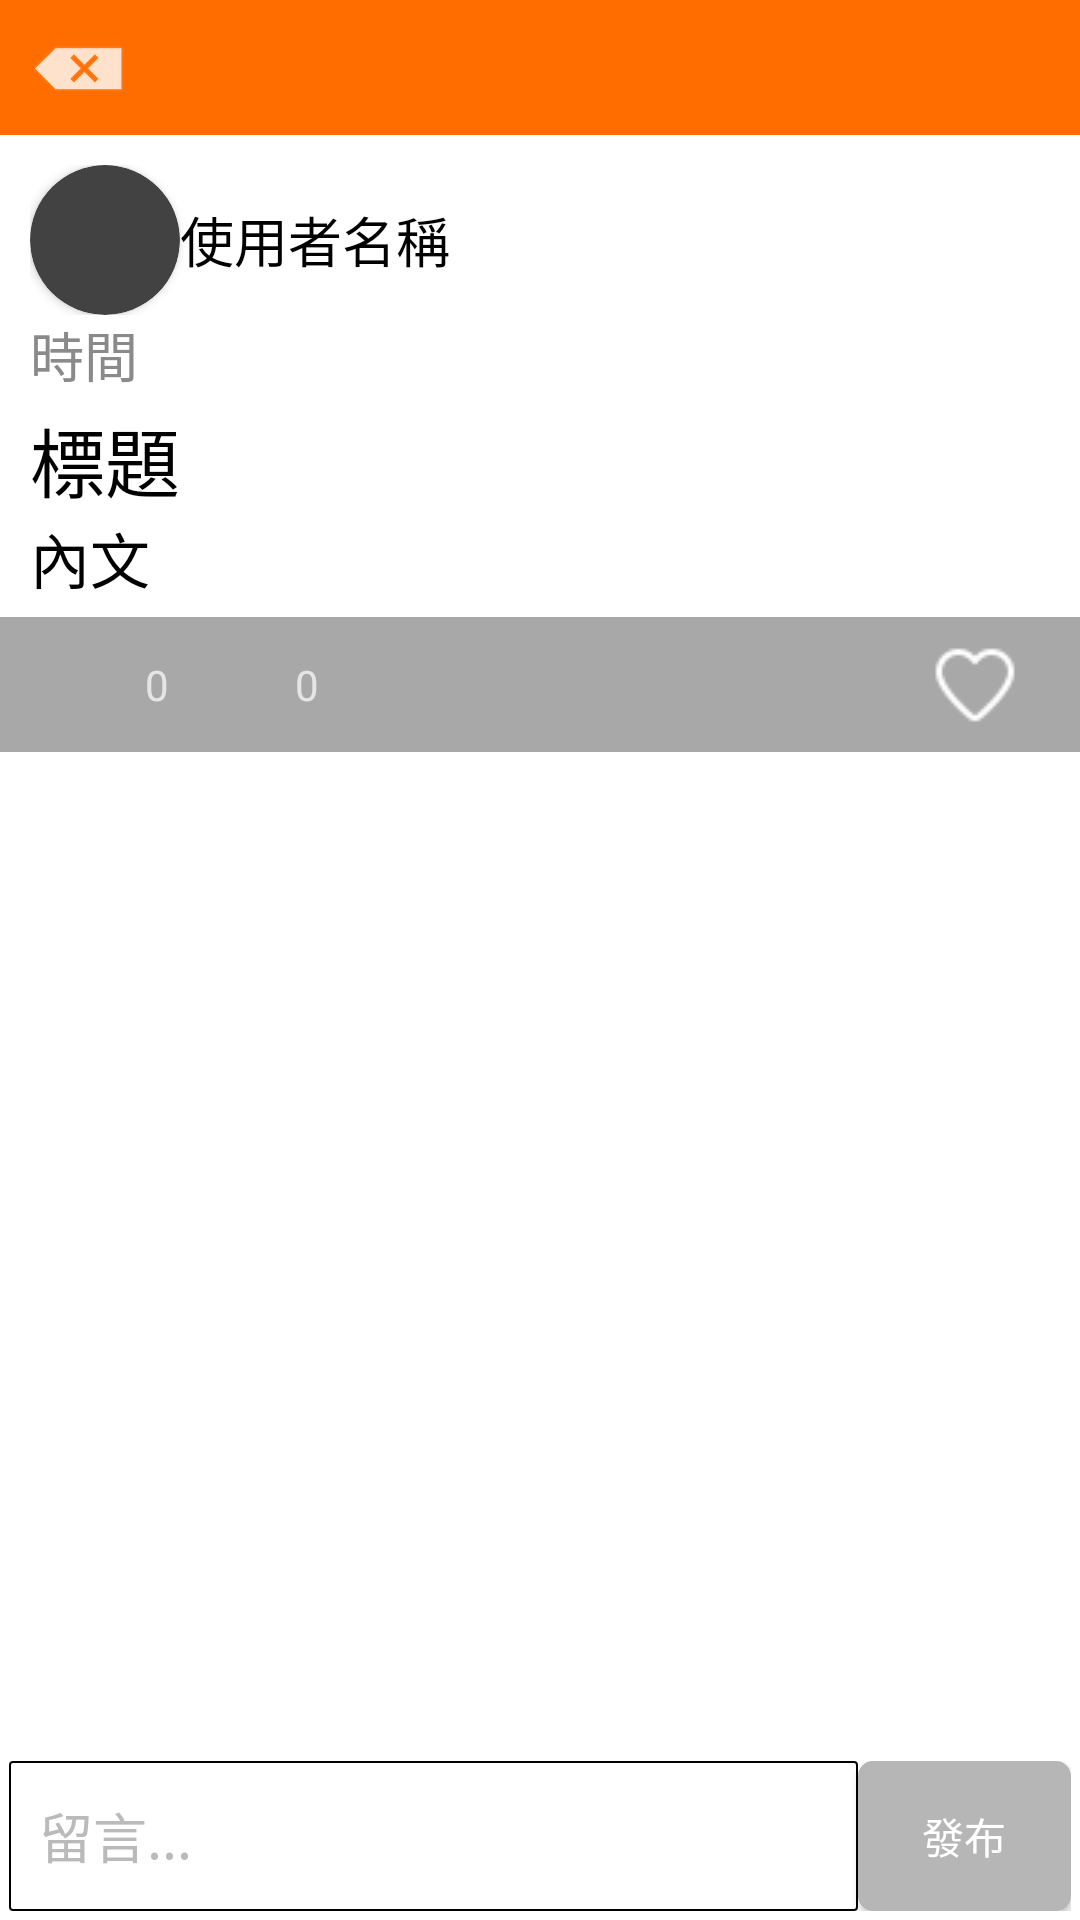

Layout XML and referenced resources for this Android screen:
<!-- AndroidManifest.xml: application theme AppTheme -->
<!-- res/layout/fragment_post_detail_.xml -->
<?xml version="1.0" encoding="utf-8"?>
<androidx.constraintlayout.widget.ConstraintLayout xmlns:android="http://schemas.android.com/apk/res/android"
    xmlns:app="http://schemas.android.com/apk/res-auto"
    xmlns:tools="http://schemas.android.com/tools"
    android:layout_width="match_parent"
    android:layout_height="match_parent"

    android:background="#FFFFFF">

    <LinearLayout
        android:id="@+id/_post_detail_back_layout"
        android:layout_width="match_parent"
        android:layout_height="45dp"
        android:background="#FF6D00"
        android:orientation="horizontal"
        app:layout_constraintStart_toStartOf="parent"
        app:layout_constraintTop_toTopOf="parent">

        <ImageButton
            android:id="@+id/_post_detail_back"
            android:layout_width="wrap_content"
            android:layout_height="match_parent"
            android:layout_marginLeft="10dp"
            android:background="#00FFFFFF"
            android:src="@android:drawable/ic_input_delete" />
    </LinearLayout>

    <ScrollView
        android:id="@+id/_post_detail_scrollview"
        android:layout_width="match_parent"
        android:layout_height="0dp"
        app:layout_constraintBottom_toTopOf="@+id/_post_detail_edittextblock"
        app:layout_constraintStart_toStartOf="parent"
        app:layout_constraintTop_toBottomOf="@+id/_post_detail_back_layout"
        android:fillViewport="true">

        <LinearLayout
            android:layout_width="match_parent"
            android:layout_height="match_parent"
            android:background="#FFFFFF"
            android:orientation="vertical">


            <LinearLayout
                android:layout_width="match_parent"
                android:layout_height="50dp"
                android:layout_marginTop="10dp"
                android:layout_marginLeft="10dp"
                android:layout_marginRight="10dp"
                android:orientation="horizontal">

                <androidx.cardview.widget.CardView
                    android:id="@+id/_post_detail_cardview"
                    android:layout_width="50dp"
                    android:layout_height="50dp"
                    android:layout_marginStart="0dp"
                    android:layout_marginLeft="0dp"
                    app:cardCornerRadius="25dp">

                    <ImageView
                        android:id="@+id/_post_detail_author_image"
                        android:layout_width="match_parent"
                        android:layout_height="match_parent" />

                </androidx.cardview.widget.CardView>

                <TextView
                    android:id="@+id/_post_detail_author"
                    android:layout_width="150dp"
                    android:layout_height="50dp"
                    android:gravity="center_vertical"
                    android:text="使用者名稱"
                    android:textColor="#ff000000"
                    android:textSize="18sp" />

            </LinearLayout>

            <TextView
                android:id="@+id/_post_detail_dateTime"
                android:layout_width="match_parent"
                android:layout_height="30dp"
                android:layout_marginLeft="10dp"
                android:layout_marginRight="10dp"
                android:text="時間"
                android:textColor="#8A8A8A"
                android:textSize="18sp"
                app:layout_constraintStart_toStartOf="parent"
                app:layout_constraintTop_toBottomOf="@+id/_post_cardview" />

            <TextView
                android:id="@+id/_post_detail_title"
                android:layout_width="match_parent"
                android:layout_height="wrap_content"
                android:layout_marginLeft="10dp"
                android:layout_marginRight="10dp"
                android:gravity="center_vertical"
                android:text="標題"
                android:textColor="#ff000000"
                android:textSize="25sp"
                app:layout_constraintStart_toStartOf="parent"
                app:layout_constraintTop_toBottomOf="@+id/_post_dateTime" />

            <ImageView
                android:id="@+id/_post_detail_image"
                android:layout_width="match_parent"
                android:layout_height="200dp"
                android:layout_marginLeft="10dp"
                android:layout_marginRight="10dp"
                android:visibility="gone" />

            <TextView
                android:id="@+id/_post_detail_body"
                android:layout_width="match_parent"
                android:layout_height="wrap_content"
                android:layout_marginLeft="10dp"
                android:layout_marginRight="10dp"
                android:layout_marginBottom="5dp"
                android:gravity="center_vertical"
                android:text="內文"
                android:textColor="#ff000000"
                android:textSize="20sp"
                app:layout_constraintBottom_toBottomOf="parent"
                app:layout_constraintStart_toStartOf="parent"
                app:layout_constraintTop_toBottomOf="@+id/_post_title" />

            <androidx.constraintlayout.widget.ConstraintLayout
                android:layout_width="match_parent"
                android:layout_height="45dp"
                android:background="#A8A8A8"
                >

                <LinearLayout
                    android:layout_width="match_parent"

                    android:layout_height="45dp"
                    android:orientation="horizontal"
                    android:padding="10dp"
                    app:layout_constraintStart_toStartOf="parent"
                    app:layout_constraintTop_toTopOf="parent">

                    <ImageView
                        android:layout_width="25dp"
                        android:layout_height="match_parent"
                        android:layout_marginLeft="5dp"
                        app:srcCompat="@drawable/ic_heart"
                        tools:srcCompat="@drawable/ic_heart" />

                    <TextView
                        android:id="@+id/_post_detail_like_number"
                        android:layout_width="25dp"
                        android:layout_height="match_parent"
                        android:gravity="center"
                        android:text="0" />

                    <ImageView
                        android:layout_width="25dp"
                        android:layout_height="match_parent"
                        app:srcCompat="@drawable/ic_comments"
                        tools:srcCompat="@drawable/ic_comments" />

                    <TextView
                        android:id="@+id/_post_detail_comments_number"
                        android:layout_width="25dp"
                        android:layout_height="match_parent"
                        android:gravity="center"
                        android:text="0" />


                </LinearLayout>

                <ImageButton
                    android:id="@+id/_post_detail_like_btn"
                    android:layout_width="30dp"
                    android:layout_height="match_parent"
                    android:background="#00FFFFFF"
                    android:layout_marginRight="20dp"
                    android:src="@drawable/ic_heart_stroke_white"
                    app:layout_constraintEnd_toEndOf="parent"
                    app:layout_constraintTop_toTopOf="parent" />
            </androidx.constraintlayout.widget.ConstraintLayout>

            <TextView
                android:id="@+id/_post_detail_nocomment"
                android:layout_width="match_parent"
                android:layout_height="100dp"
                android:gravity="center"
                android:text="目前無人回應(留言搶頭香)"
                android:textColor="#BABABA"
                android:textSize="18sp"
                android:visibility="gone" />








            <LinearLayout
                android:id="@+id/_post_detail_comment_list"
                android:layout_width="match_parent"
                android:layout_height="wrap_content"
                android:orientation="vertical"/>


        </LinearLayout>
    </ScrollView>

    <LinearLayout
        android:id="@+id/_post_detail_edittextblock"
        android:layout_width="match_parent"
        android:layout_height="50dp"
        android:orientation="horizontal"
        android:layout_margin="3dp"
        app:layout_constraintBottom_toBottomOf="parent"
        app:layout_constraintStart_toStartOf="parent">

        <EditText
            android:id="@+id/_post_detail_comment"
            android:layout_width="0dp"
            android:layout_height="match_parent"
            android:layout_weight="0.8"
            android:background="@drawable/border_line_black"
            android:hint="留言..."
            android:paddingLeft="10dp"
            android:paddingRight="10dp"
            android:textColor="#000000"
            android:textColorHint="#BABABA" />

        <Button
            android:id="@+id/_post_detail_comment_btn"
            android:layout_width="0dp"
            android:layout_height="match_parent"
            android:layout_weight="0.2"
            android:background="@drawable/background_border_line_grey"
            android:text="發布" />
    </LinearLayout>

</androidx.constraintlayout.widget.ConstraintLayout>
<!-- resources referenced by this layout -->
<resources>
  <!-- drawable background_border_line_grey (drawable) -->
  <?xml version="1.0" encoding="utf-8"?>
  <shape xmlns:android="http://schemas.android.com/apk/res/android"
      android:shape="rectangle">
      
      <solid android:color="#B6B6B6" />
      
      
      
      
      
      
      
      
      <corners android:radius="5dp" />
      
      <stroke
          android:width="0dp"
          android:color="#000000"
          android:dashGap="0dp"
          android:dashWidth="0dp" />
  </shape>
  <!-- drawable border_line_black (drawable) -->
  <?xml version="1.0" encoding="utf-8"?>
  <shape xmlns:android="http://schemas.android.com/apk/res/android"
      android:shape="rectangle">
      
      <solid android:color="#ffffff" />
      
      
      
      
      
      
      
      
      <corners android:radius="1dp" />
      
      <stroke
          android:width="0.5dp"
          android:color="@android:color/black"
          android:dashGap="0dp"
          android:dashWidth="0dp" />
  </shape>
  <!-- drawable ic_heart_stroke_white: png bitmap (drawable, 560 bytes) -->
  <style name="AppTheme" parent="Theme.AppCompat.NoActionBar">
          
          <item name="colorPrimary">@color/colorPrimary</item>
          <item name="colorPrimaryDark">@color/colorPrimaryDark</item>
          <item name="colorAccent">@color/colorAccent</item>
      </style>
  <color name="colorPrimary">#FEA735</color>
  <color name="colorPrimaryDark">#ED6F39</color>
  <color name="colorAccent">#D81B60</color>
</resources>
